Run: headless pygame with SDL's dummy video driver; simulated clock (each Clock.tick advances the game by its frame time, no real sleeping); random seed 0; keys injected as events and as key.get_pressed() state; no mouse input.
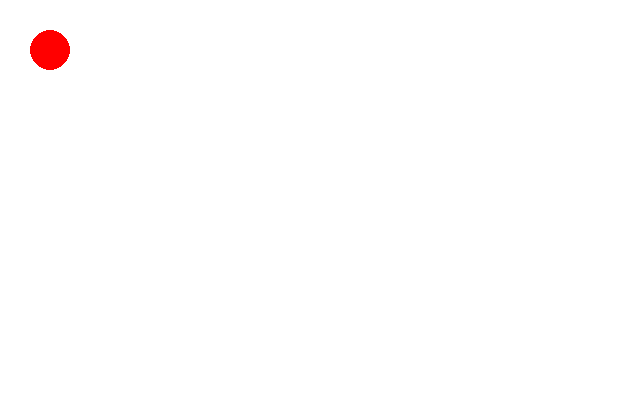
Frame 1 of 4 · flips 1–60 · no input
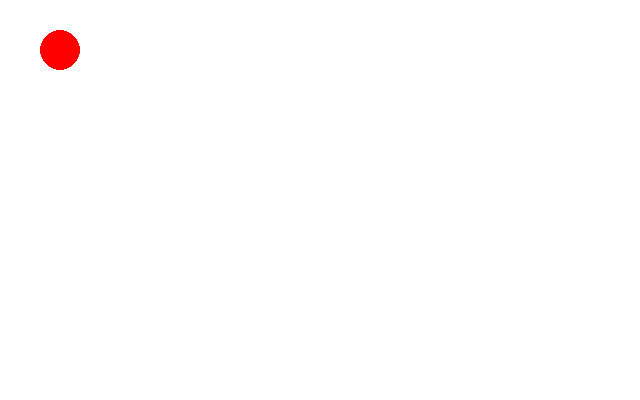
Frame 2 of 4 · flips 61–180 · tapped SPACE, RETURN · held RIGHT (→), D
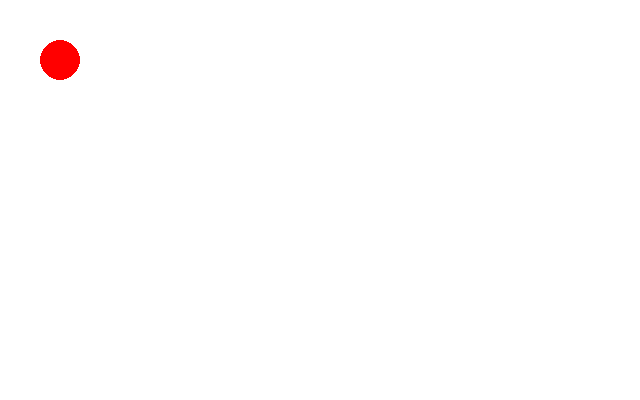
Frame 3 of 4 · flips 181–300 · held DOWN (↓), S
Frame 4 of 4 · flips 301–420 · held LEFT (←), A, UP (↑), W · screen same as frame 1, image omitted

The pygame program that drew these frames:

# py03_pygame.py
# 이벤트 처리
import pygame  
from pygame.locals import QUIT, KEYDOWN, K_LEFT, K_RIGHT, K_UP, K_DOWN
import sys  

pygame.init()
Surface = pygame.display.set_mode((640, 400)) 
FPSCLOCK = pygame.time.Clock()
pygame.display.set_caption('Pygame Event')
pygame.key.set_repeat(10, 10) # 키보드 연속 움직임 풀링

def main():
    xpos = 50
    ypos= 50
    while True:
        Surface.fill(color='white')
        for event in pygame.event.get(): 
            if event.type == QUIT: 
                pygame.quit()   
                sys.exit()      
            elif event.type == KEYDOWN: # 키보드 입력이 시작되었으면
                if event.key == K_LEFT: # xpos - num
                    xpos -= 10
                if event.key == K_RIGHT: # xpos - num
                    xpos += 10
                if event.key == K_UP: # ypos - num      
                    ypos -= 10
                if event.key == K_DOWN: # ypos - num
                    ypos += 10

        if xpos >= 620: xpos = 620
        elif xpos <=20: xpos = 20
        if ypos <=20: ypos = 20
        elif ypos >= 380: ypos = 380


        pygame.draw.circle(Surface, (255, 0, 0), (xpos, ypos), 20)
        pygame.display.update() 
        FPSCLOCK.tick(30) 

if __name__ == '__main__':
    main()
